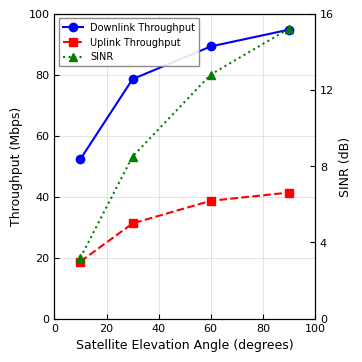

The matplotlib source for this figure:
#!/usr/bin/env python3
"""
Generate Figure 2: Throughput Performance vs. Satellite Elevation Angle
IEEE Communications Standards Magazine - Publication Quality

Requirements:
    pip install matplotlib numpy

Output:
    - figure2_performance.pdf (vector format)
    - figure2_performance.eps (vector format)
    - figure2_performance.png (high-resolution raster)
"""

import matplotlib.pyplot as plt
import numpy as np
import os

# Set publication-quality parameters
plt.rcParams['font.family'] = 'sans-serif'
plt.rcParams['font.sans-serif'] = ['Arial', 'Helvetica']
plt.rcParams['font.size'] = 9
plt.rcParams['axes.linewidth'] = 0.8
plt.rcParams['grid.linewidth'] = 0.5
plt.rcParams['lines.linewidth'] = 1.5

# Data from performance evaluation
elevation = [10, 30, 60, 90]
dl_throughput = [52.3, 78.5, 89.2, 94.7]
ul_throughput = [18.7, 31.2, 38.6, 41.3]
sinr = [3.2, 8.5, 12.8, 15.2]

# Create figure with single-column width (3.5 inches)
fig, ax1 = plt.subplots(figsize=(3.5, 3.5))

# Primary axis: Throughput
ax1.set_xlabel('Satellite Elevation Angle (degrees)', fontsize=9, fontweight='normal')
ax1.set_ylabel('Throughput (Mbps)', fontsize=9, fontweight='normal')

# Plot downlink and uplink throughput
line1 = ax1.plot(elevation, dl_throughput, 'b-o', linewidth=1.5,
                 markersize=6, markerfacecolor='blue', markeredgecolor='blue',
                 label='Downlink Throughput', zorder=3)
line2 = ax1.plot(elevation, ul_throughput, 'r--s', linewidth=1.5,
                 markersize=6, markerfacecolor='red', markeredgecolor='red',
                 label='Uplink Throughput', zorder=3)

# Set axis limits and ticks
ax1.set_xlim([0, 100])
ax1.set_ylim([0, 100])
ax1.set_xticks([0, 20, 40, 60, 80, 100])
ax1.set_yticks([0, 20, 40, 60, 80, 100])

# Add grid with light gray color
ax1.grid(True, alpha=0.3, linestyle='-', linewidth=0.5, color='gray', zorder=1)

# Format tick labels
ax1.tick_params(axis='both', labelsize=8, direction='in', width=0.8)

# Secondary axis: SINR
ax2 = ax1.twinx()
ax2.set_ylabel('SINR (dB)', fontsize=9, fontweight='normal')

# Plot SINR
line3 = ax2.plot(elevation, sinr, 'g:^', linewidth=1.5,
                 markersize=6, markerfacecolor='green', markeredgecolor='green',
                 label='SINR', zorder=3)

# Set secondary axis limits and ticks
ax2.set_ylim([0, 16])
ax2.set_yticks([0, 4, 8, 12, 16])
ax2.tick_params(axis='y', labelsize=8, direction='in', width=0.8)

# Combined legend in upper left
lines = line1 + line2 + line3
labels = [l.get_label() for l in lines]
ax1.legend(lines, labels, loc='upper left', fontsize=7, frameon=True,
          framealpha=0.9, edgecolor='gray', fancybox=False)

# Tight layout to remove excess whitespace
plt.tight_layout(pad=0.3)

# Create figures directory if it doesn't exist
os.makedirs('.', exist_ok=True)

# Save in multiple formats
print("Generating Figure 2: Performance Graph...")

# Save as PDF (vector format, preferred for IEEE)
plt.savefig('figure2_performance.pdf', dpi=300, bbox_inches='tight',
            format='pdf', backend='pdf')
print("✓ Saved: figure2_performance.pdf")

# Save as EPS (vector format, IEEE compatible)
plt.savefig('figure2_performance.eps', dpi=300, bbox_inches='tight',
            format='eps')
print("✓ Saved: figure2_performance.eps")

# Save as high-resolution PNG (raster backup)
plt.savefig('figure2_performance.png', dpi=600, bbox_inches='tight',
            format='png')
print("✓ Saved: figure2_performance.png (600 dpi)")

print("\nFigure 2 generation complete!")
print("Use figure2_performance.pdf or figure2_performance.eps for submission.")

# Display the figure (optional)
# plt.show()
